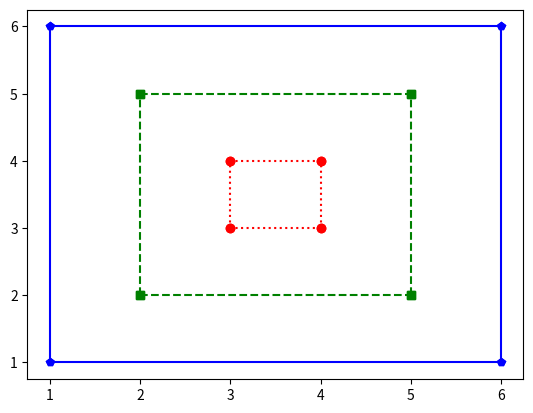

This chart was generated by the following Python code:
import matplotlib.pyplot as plt

def small():
  plt.plot([3,4], [3,3], 'ro:')
  plt.plot([3,4], [4,4], 'ro:')
  plt.plot([3,3], [3,4], 'ro:')
  plt.plot([4,4], [3,4], 'ro:')
  #def small():
  #x = [3, 3, 4, 4, 3]
  #y = [3, 4, 4, 3, 3]
  #plt.plot(x, y, 'r:o')


def medium():
  plt.plot([2,5], [2,2], 'gs--')
  plt.plot([2,5], [5,5], 'gs--')
  plt.plot([2,2], [2,5], 'gs--')
  plt.plot([5,5], [2,5], 'gs--')


def large():
  plt.plot([1,6], [1,1], 'bp-')
  plt.plot([1,6], [6,6], 'bp-')
  plt.plot([1,1], [1,6], 'bp-')
  plt.plot([6,6], [1,6], 'bp-')
  #plt.show()

def run():
  small()
  medium()
  large()
  plt.show()

run()
